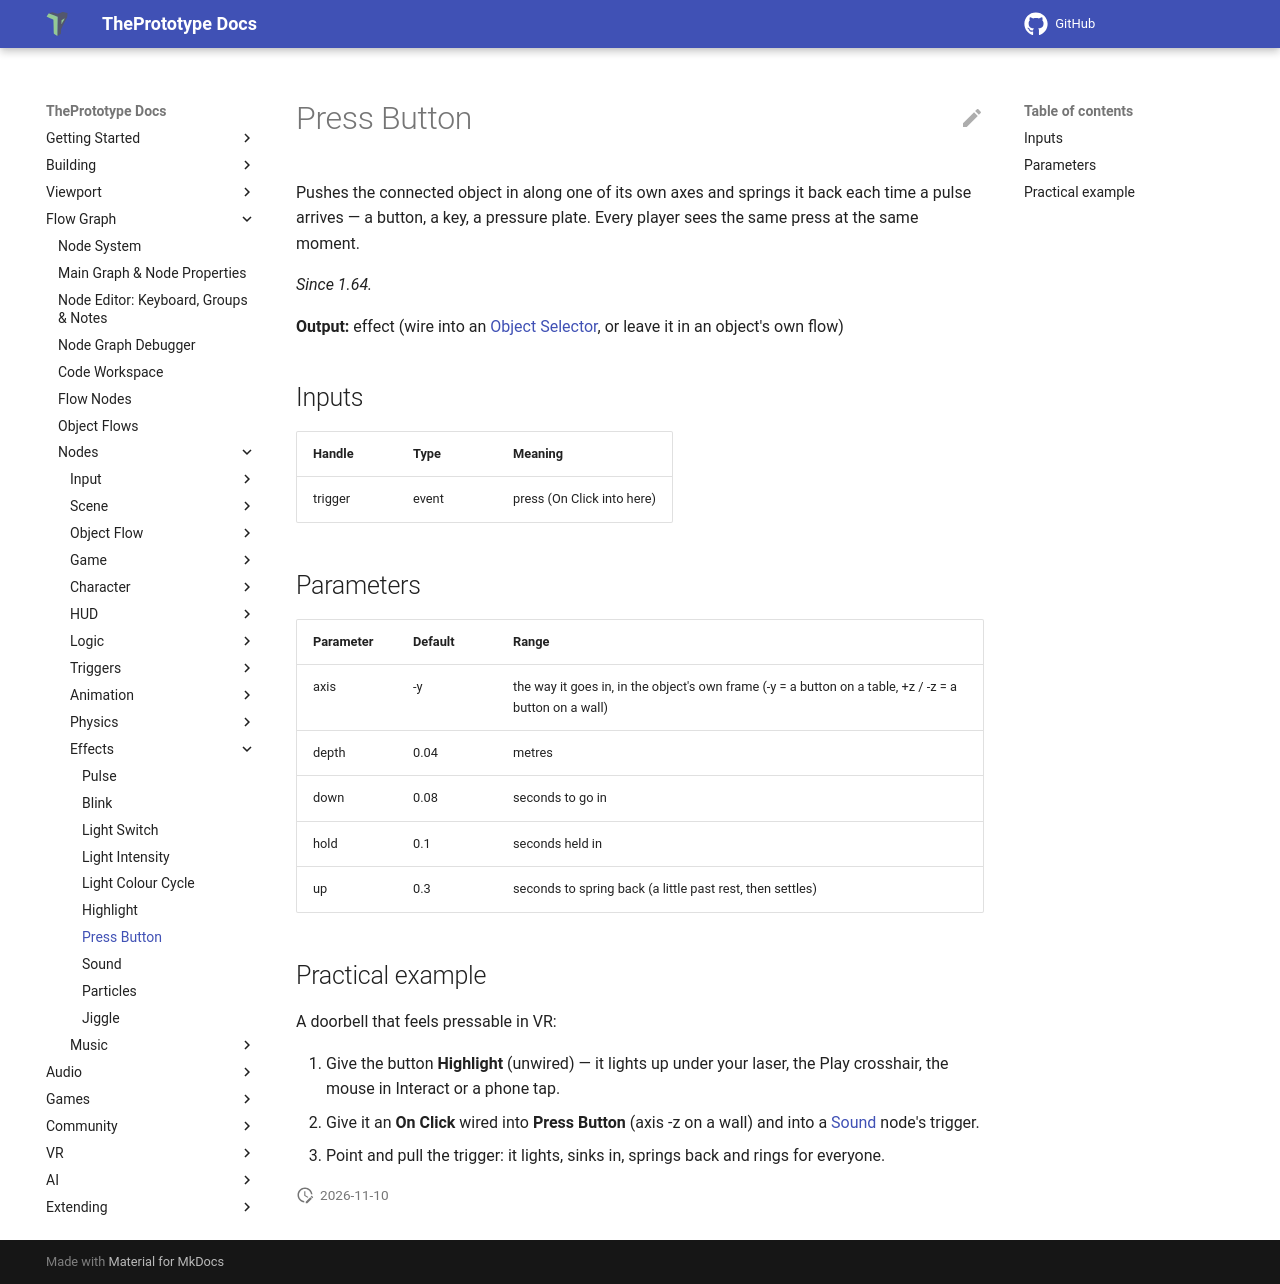

repository: theprototype-app/docs · page: nodes/pressbutton/index.html · generator: mkdocs

# Press Button

Pushes the connected object in along one of its own axes and springs it back each time a pulse arrives — a button, a key, a pressure plate. Every player sees the same press at the same moment.

*Since 1.64.*

**Output:** effect (wire into an [Object Selector](objectselector.md), or leave it in an object's own flow)

## Inputs

| Handle | Type | Meaning |
|---|---|---|
| trigger | event | press (On Click into here) |

## Parameters

| Parameter | Default | Range |
|---|---|---|
| axis | -y | the way it goes in, in the object's own frame (-y = a button on a table, +z / -z = a button on a wall) |
| depth | 0.04 | metres |
| down | 0.08 | seconds to go in |
| hold | 0.1 | seconds held in |
| up | 0.3 | seconds to spring back (a little past rest, then settles) |

## Practical example

A doorbell that feels pressable in VR:

1. Give the button **Highlight** (unwired) — it lights up under your laser, the Play crosshair, the mouse in Interact or
   a phone tap.
2. Give it an **On Click** wired into **Press Button** (axis -z on a wall) and into a [Sound](sound.md) node's trigger.
3. Point and pull the trigger: it lights, sinks in, springs back and rings for everyone.
